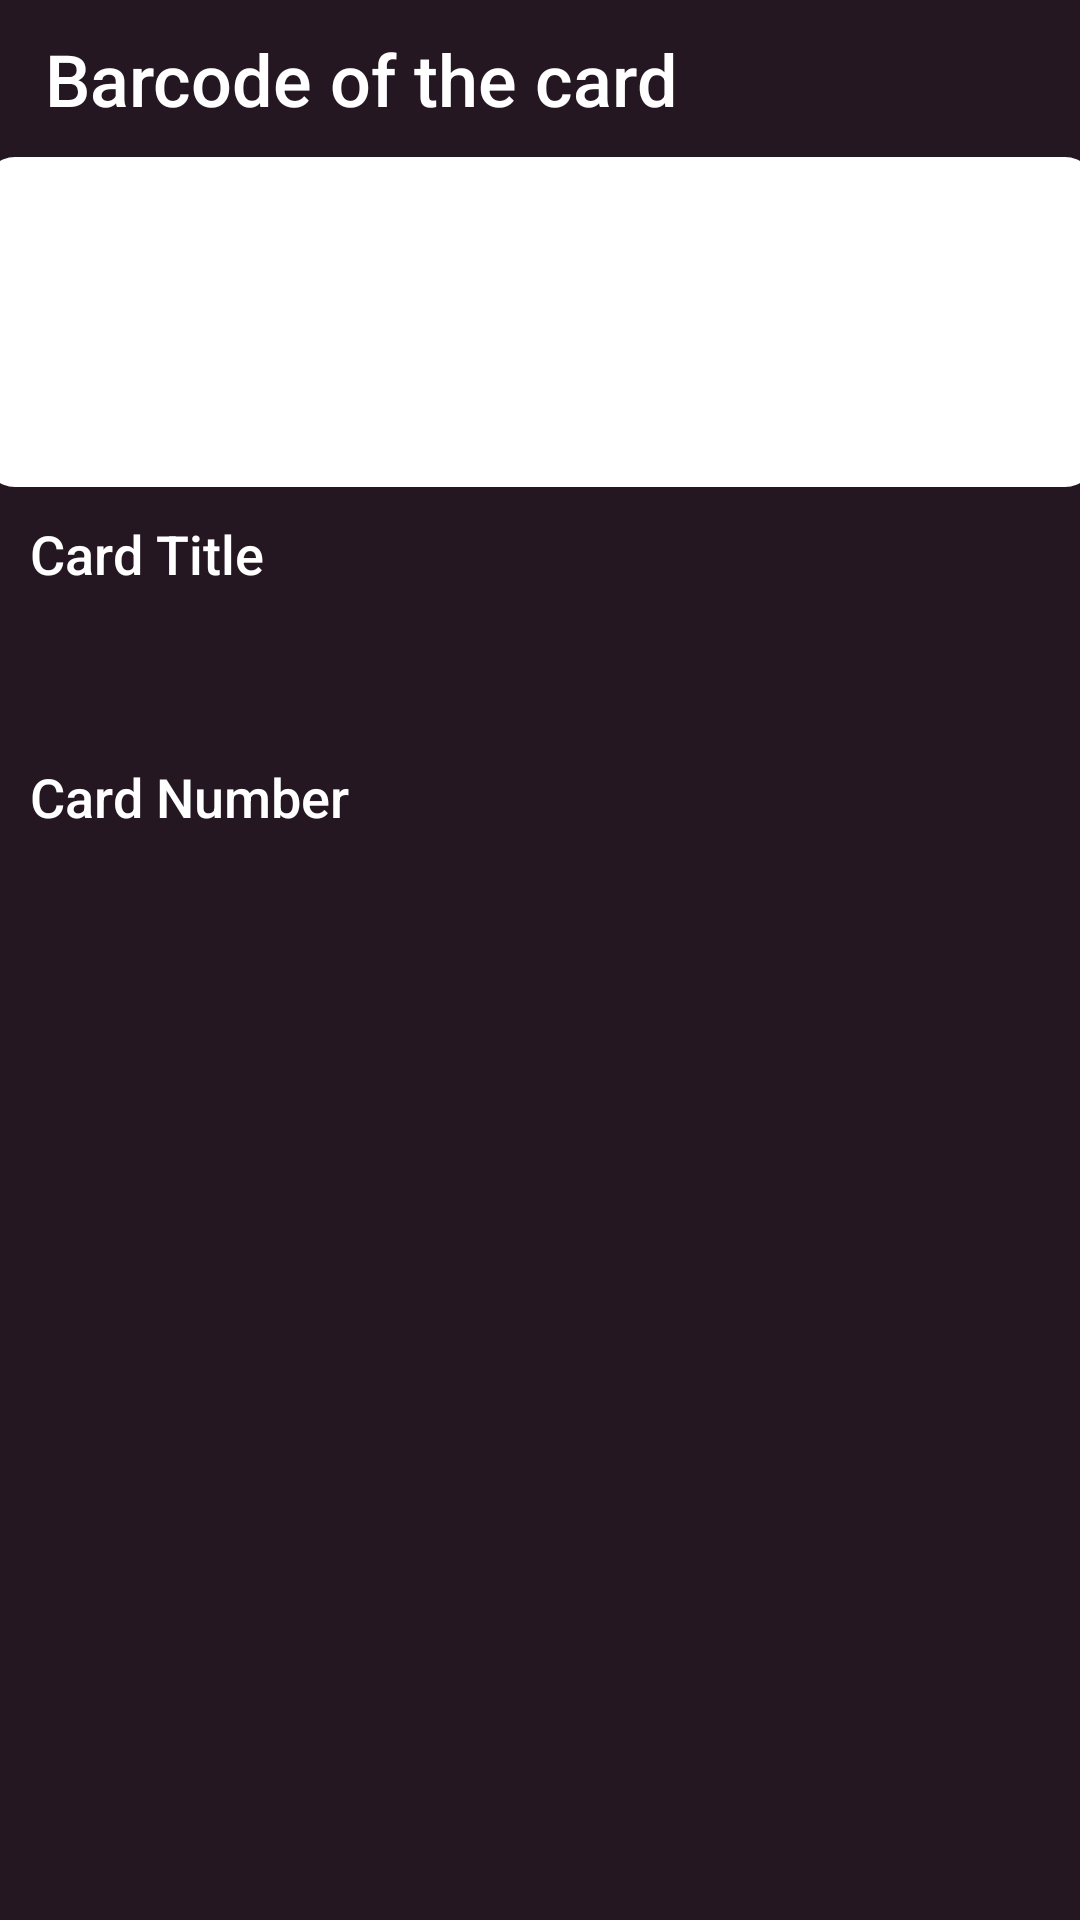

Write the Android layout XML for this screen, with the resource values it uses.
<!-- AndroidManifest.xml: application theme Theme.CardLinker -->
<!-- res/layout/code_layout.xml -->
<?xml version="1.0" encoding="utf-8"?>
<FrameLayout xmlns:android="http://schemas.android.com/apk/res/android"
    xmlns:tools="http://schemas.android.com/tools"
    style="@style/ContainerTheme"
    android:layout_width="match_parent"
    android:layout_height="wrap_content">

    <LinearLayout
        android:layout_width="match_parent"
        android:layout_height="match_parent"
        android:orientation="vertical">

        <TextView
            android:id="@+id/code_tv"
            android:layout_width="wrap_content"
            android:layout_height="wrap_content"
            android:layout_marginStart="@dimen/stand_margin_15dp"
            android:layout_marginTop="@dimen/stand_margin_10dp"
            android:text="@string/barcode_of_the_card"
            android:textColor="@color/white"
            android:textSize="@dimen/standp_text_size_24sp" />

        <LinearLayout
            android:id="@+id/code_container"
            android:layout_width="@dimen/code_container_width"
            android:layout_height="@dimen/code_container_height"
            android:layout_gravity="center_horizontal"
            android:layout_margin="@dimen/stand_margin_10dp"
            android:background="@drawable/card_field"
            android:orientation="vertical"
            android:backgroundTint="@color/white">

            <ImageView
                android:id="@+id/code_iv"
                android:layout_width="@dimen/barcode_width"
                android:layout_height="wrap_content"
                android:layout_marginTop="@dimen/stand_margin_10dp"
                android:layout_gravity="center" />
            <TextView
                android:id="@+id/bottom_code_tv"
                android:layout_width="wrap_content"
                android:gravity="center"
                android:layout_gravity="center"
                android:layout_marginTop="@dimen/stand_margin_10dp"
                android:layout_height="wrap_content"
                android:textSize="@dimen/stand_text_size_18sp"
                android:maxLength="33"
                android:textColor="@color/black"/>
        </LinearLayout>

        <TextView
            android:id="@+id/card_title_title"
            android:layout_width="wrap_content"
            android:layout_height="wrap_content"
            android:layout_marginStart="@dimen/stand_margin_10dp"
            android:text="@string/card_title"
            android:textSize="@dimen/stand_text_size_18sp" />

        <TextView
            android:id="@+id/card_title_tv"
            android:layout_width="match_parent"
            android:layout_height="wrap_content"
            android:layout_margin="@dimen/stand_margin_10dp"
            android:textColor="@color/white"
            android:textSize="@dimen/stand_text_size_16sp" />

        <TextView
            android:id="@+id/card_num_title"
            android:layout_width="wrap_content"
            android:layout_height="wrap_content"
            android:layout_marginStart="@dimen/stand_margin_10dp"
            android:layout_marginTop="@dimen/stand_margin_15dp"
            android:text="@string/card_number"
            android:textSize="@dimen/stand_text_size_18sp" />

        <TextView
            android:id="@+id/card_num_tv"
            android:layout_width="match_parent"
            android:layout_height="wrap_content"
            android:layout_margin="@dimen/stand_margin_10dp"
            android:textColor="@color/white"
            android:textSize="@dimen/stand_text_size_16sp" />
    </LinearLayout>
</FrameLayout>
<!-- resources referenced by this layout -->
<resources>
  <color name="black">#170C12</color>
  <color name="white">#FFFFFFFF</color>
  <dimen name="code_container_height">110dp</dimen>
  <dimen name="code_container_width">370dp</dimen>
  <dimen name="stand_margin_10dp">10dp</dimen>
  <dimen name="stand_margin_15dp">15dp</dimen>
  <dimen name="stand_text_size_16sp">16sp</dimen>
  <dimen name="stand_text_size_18sp">18sp</dimen>
  <dimen name="standp_text_size_24sp">24sp</dimen>
  <!-- drawable card_field (drawable) -->
  <?xml version="1.0" encoding="utf-8"?>
  <shape xmlns:android="http://schemas.android.com/apk/res/android">
      <solid android:color="@color/grey3"/>
      <corners android:radius="@dimen/stand_margin_10dp"/>
  </shape>
  <string name="barcode_of_the_card">Barcode of the card</string>
  <string name="card_number">Card Number</string>
  <string name="card_title">Card Title</string>
  <style name="Theme.CardLinker" parent="Theme.MaterialComponents.DayNight.NoActionBar">
          
          <item name="colorPrimary">@color/theme_background_color</item>
          <item name="colorPrimaryVariant">@color/theme_background_color</item>
          <item name="colorOnPrimary">@color/theme_background_color</item>
          
          <item name="colorSecondary">@color/teal_200</item>
          <item name="colorSecondaryVariant">@color/teal_700</item>
          <item name="colorOnSecondary">@color/black</item>
          
          <item name="android:statusBarColor" tools:targetApi="l">?attr/colorPrimaryVariant</item>
          
          <item name="android:textColor">@color/white</item>
          <item name="android:background">@color/theme_background_color</item>
          <item name="android:fontFamily">sans-serif-medium</item>
      </style>
  <color name="grey3">#DEDEE7</color>
  <color name="theme_background_color">#241722</color>
  <color name="teal_200">#FF03DAC5</color>
  <color name="teal_700">#FF018786</color>
</resources>
